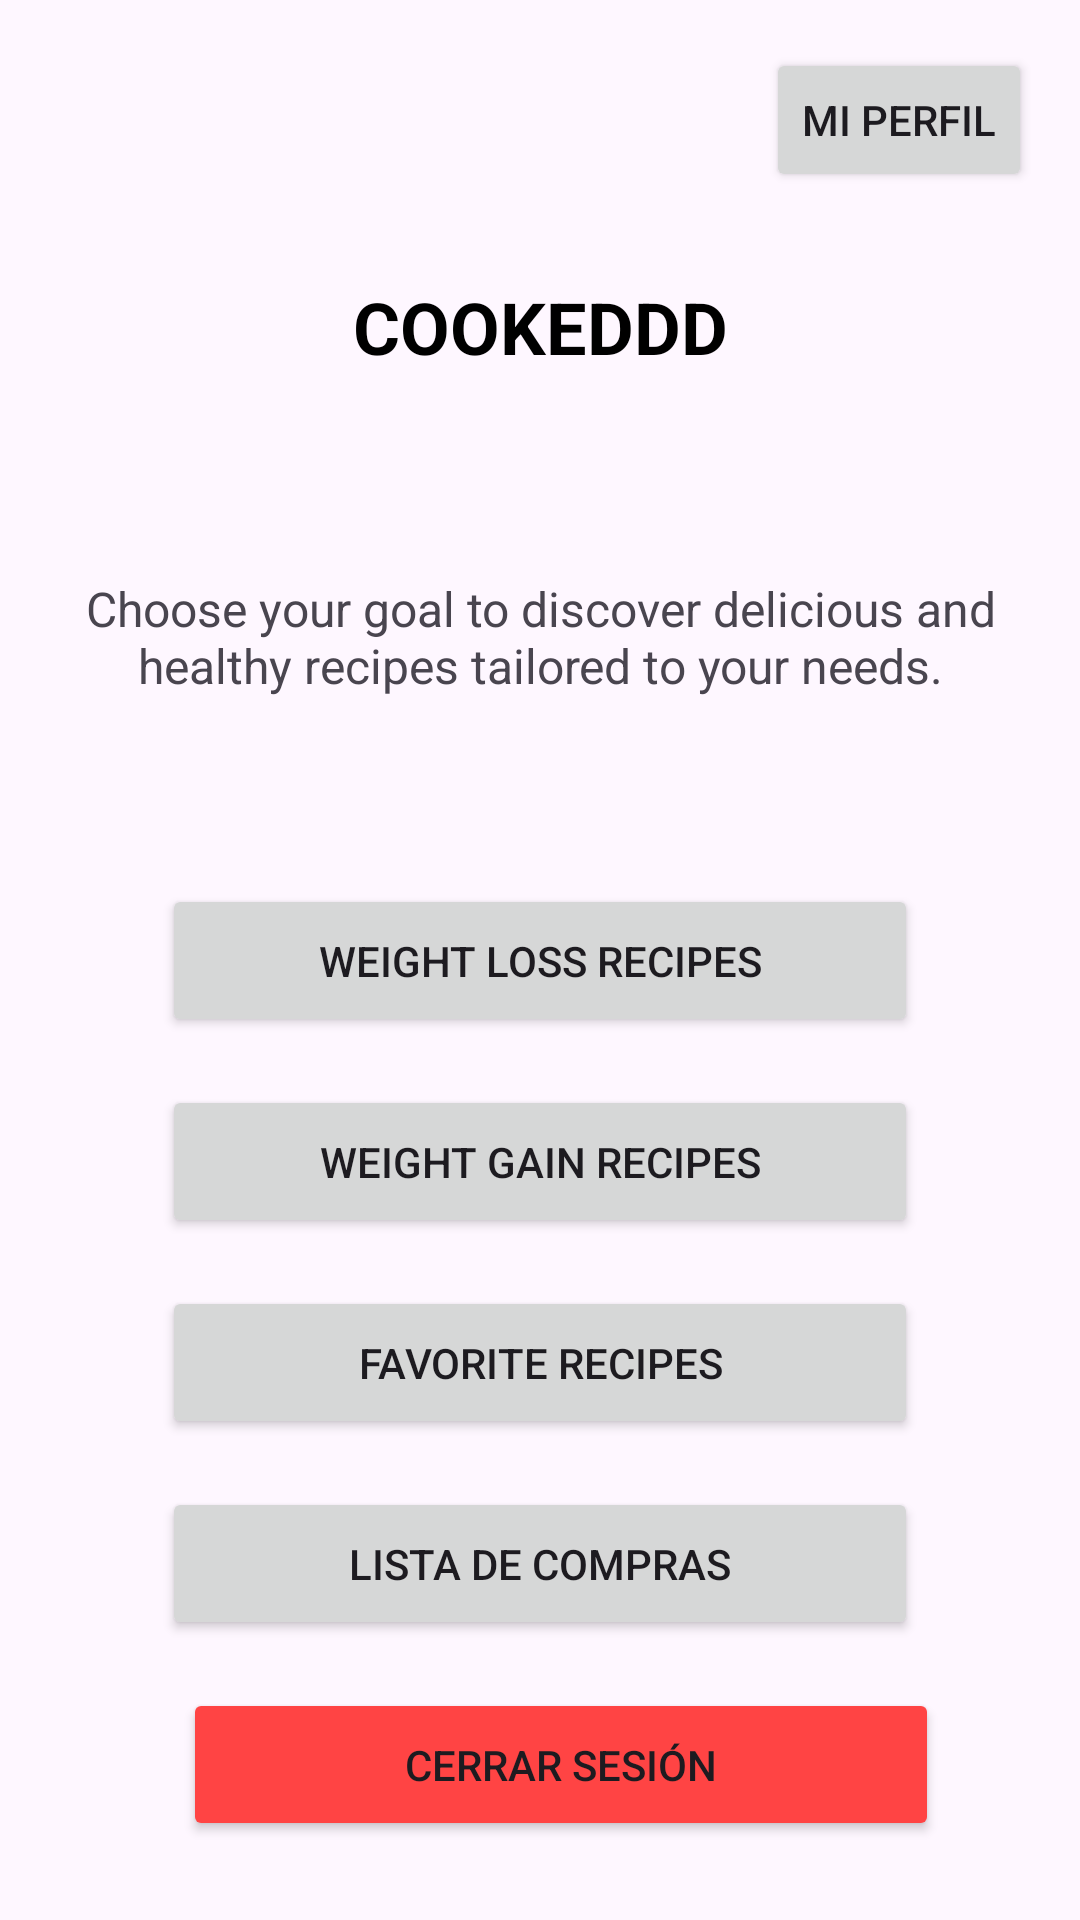

Android layout source for this screen:
<!-- AndroidManifest.xml: application theme Theme.Cookeddd -->
<!-- res/layout/activity_main.xml -->
<?xml version="1.0" encoding="utf-8"?>
<androidx.constraintlayout.widget.ConstraintLayout xmlns:android="http://schemas.android.com/apk/res/android"
    xmlns:app="http://schemas.android.com/apk/res-auto"
    xmlns:tools="http://schemas.android.com/tools"
    android:id="@+id/main"
    android:layout_width="match_parent"
    android:layout_height="match_parent"
    tools:context=".MainActivity">

    <TextView
        android:id="@+id/tvTitle"
        android:layout_width="wrap_content"
        android:layout_height="wrap_content"
        android:layout_marginBottom="51dp"
        android:padding="16dp"
        android:text="@string/app_title"
        android:textColor="@android:color/black"
        android:textSize="24sp"
        android:textStyle="bold"
        app:layout_constraintBottom_toTopOf="@+id/tvDescription"
        app:layout_constraintEnd_toEndOf="parent"
        app:layout_constraintStart_toStartOf="parent" />

    <Button
        android:id="@+id/btnProfile"
        android:layout_width="wrap_content"
        android:layout_height="wrap_content"
        android:layout_margin="16dp"
        android:text="@string/my_profile"
        app:layout_constraintEnd_toEndOf="parent"
        app:layout_constraintTop_toTopOf="parent" />

    <TextView
        android:id="@+id/tvDescription"
        android:layout_width="0dp"
        android:layout_height="wrap_content"
        android:layout_marginBottom="62dp"
        android:paddingHorizontal="16dp"
        android:text="@string/app_description"
        android:textAlignment="center"
        android:textSize="16sp"
        app:layout_constraintBottom_toTopOf="@+id/btnWeightLoss"
        app:layout_constraintEnd_toEndOf="parent"
        app:layout_constraintStart_toStartOf="parent" />

    <Button
        android:id="@+id/btnWeightLoss"
        android:layout_width="0dp"
        android:layout_height="wrap_content"
        android:layout_marginStart="61dp"
        android:layout_marginEnd="61dp"
        android:padding="16dp"
        android:text="@string/weight_loss"
        app:layout_constraintBottom_toBottomOf="parent"
        app:layout_constraintEnd_toEndOf="parent"
        app:layout_constraintStart_toStartOf="parent"
        app:layout_constraintTop_toTopOf="parent"
        app:layout_constraintWidth_percent="0.7" />

    <Button
        android:id="@+id/btnWeightGain"
        android:layout_width="0dp"
        android:layout_height="wrap_content"
        android:layout_marginStart="61dp"
        android:layout_marginTop="16dp"
        android:layout_marginEnd="61dp"
        android:padding="16dp"
        android:text="@string/weight_gain"
        app:layout_constraintEnd_toEndOf="parent"
        app:layout_constraintStart_toStartOf="parent"
        app:layout_constraintTop_toBottomOf="@+id/btnWeightLoss"
        app:layout_constraintWidth_percent="0.7" />

    <Button
        android:id="@+id/btnFavorites"
        android:layout_width="0dp"
        android:layout_height="wrap_content"
        android:layout_marginStart="61dp"
        android:layout_marginTop="16dp"
        android:layout_marginEnd="61dp"
        android:padding="16dp"
        android:text="@string/favorite_recipes"
        app:layout_constraintEnd_toEndOf="parent"
        app:layout_constraintStart_toStartOf="parent"
        app:layout_constraintTop_toBottomOf="@+id/btnWeightGain"
        app:layout_constraintWidth_percent="0.7" />

    <Button
        android:id="@+id/btnShoppingList"
        android:layout_width="0dp"
        android:layout_height="wrap_content"
        android:layout_marginStart="61dp"
        android:layout_marginTop="16dp"
        android:layout_marginEnd="61dp"
        android:padding="16dp"
        android:text="Lista de compras"
        app:layout_constraintEnd_toEndOf="parent"
        app:layout_constraintStart_toStartOf="parent"
        app:layout_constraintTop_toBottomOf="@+id/btnFavorites"
        app:layout_constraintWidth_percent="0.7" />

    <Button
        android:id="@+id/btnLogout"
        android:layout_width="0dp"
        android:layout_height="wrap_content"
        android:layout_marginStart="61dp"
        android:layout_marginTop="16dp"
        android:layout_marginEnd="61dp"
        android:backgroundTint="@android:color/holo_red_light"
        android:padding="16dp"
        android:text="@string/logout_button"
        app:layout_constraintEnd_toEndOf="parent"
        app:layout_constraintHorizontal_bias="0.0"
        app:layout_constraintStart_toStartOf="parent"
        app:layout_constraintTop_toBottomOf="@+id/btnShoppingList"
        app:layout_constraintWidth_percent="0.7" />

    <FrameLayout
        android:id="@+id/fragmentContainer"
        android:layout_width="0dp"
        android:layout_height="0dp"
        android:visibility="gone"
        app:layout_constraintBottom_toBottomOf="parent"
        app:layout_constraintEnd_toEndOf="parent"
        app:layout_constraintStart_toStartOf="parent"
        app:layout_constraintTop_toTopOf="parent" />

</androidx.constraintlayout.widget.ConstraintLayout>
<!-- resources referenced by this layout -->
<resources>
  <string name="app_description">Choose your goal to discover delicious and healthy recipes tailored to your needs.</string>
  <string name="app_title">COOKEDDD</string>
  <string name="favorite_recipes">Favorite Recipes</string>
  <string name="logout_button">Cerrar Sesión</string>
  <string name="my_profile">Mi Perfil</string>
  <string name="weight_gain">Weight Gain Recipes</string>
  <string name="weight_loss">Weight Loss Recipes</string>
  <style name="Theme.Cookeddd" parent="Base.Theme.Cookeddd" />
  <style name="Base.Theme.Cookeddd" parent="Theme.Material3.DayNight.NoActionBar">
          
          
      </style>
</resources>
